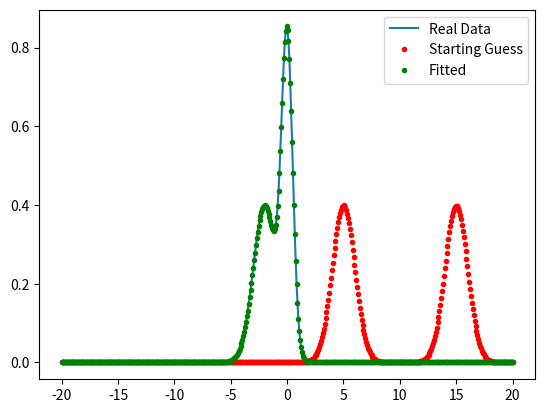

Here is the Python script that generated this plot:
# http://stackoverflow.com/questions/10143905/python-two-curve-gaussian-fitting-with-non-linear-least-squares?lq=1

import numpy as np
from scipy.optimize import leastsq
import matplotlib.pyplot as plt

######################################
# Setting up test data
def norm(x, mean, sd):
  norm = []
  for i in range(x.size):
    norm += [1.0/(sd*np.sqrt(2*np.pi))*np.exp(-(x[i] - mean)**2/(2*sd**2))]
  return np.array(norm)

mean1, mean2 = 0, -2
std1, std2 = 0.5, 1 

x = np.linspace(-20, 20, 500)
y_real = norm(x, mean1, std1) + norm(x, mean2, std2)

######################################
# Solving
m, dm, sd1, sd2 = [5, 10, 1, 1]
p = [m, dm, sd1, sd2] # Initial guesses for leastsq
y_init = norm(x, m, sd1) + norm(x, m + dm, sd2) # For final comparison plot

def res(p, y, x):
  m, dm, sd1, sd2 = p
  m1 = m
  m2 = m1 + dm
  y_fit = norm(x, m1, sd1) + norm(x, m2, sd2)
  err = y - y_fit
  return err

plsq = leastsq(res, p, args = (y_real, x))

y_est = norm(x, plsq[0][0], plsq[0][2]) + norm(x, plsq[0][0] + plsq[0][1], plsq[0][3])

plt.plot(x, y_real, label='Real Data')
plt.plot(x, y_init, 'r.', label='Starting Guess')
plt.plot(x, y_est, 'g.', label='Fitted')
plt.legend()
plt.show()
